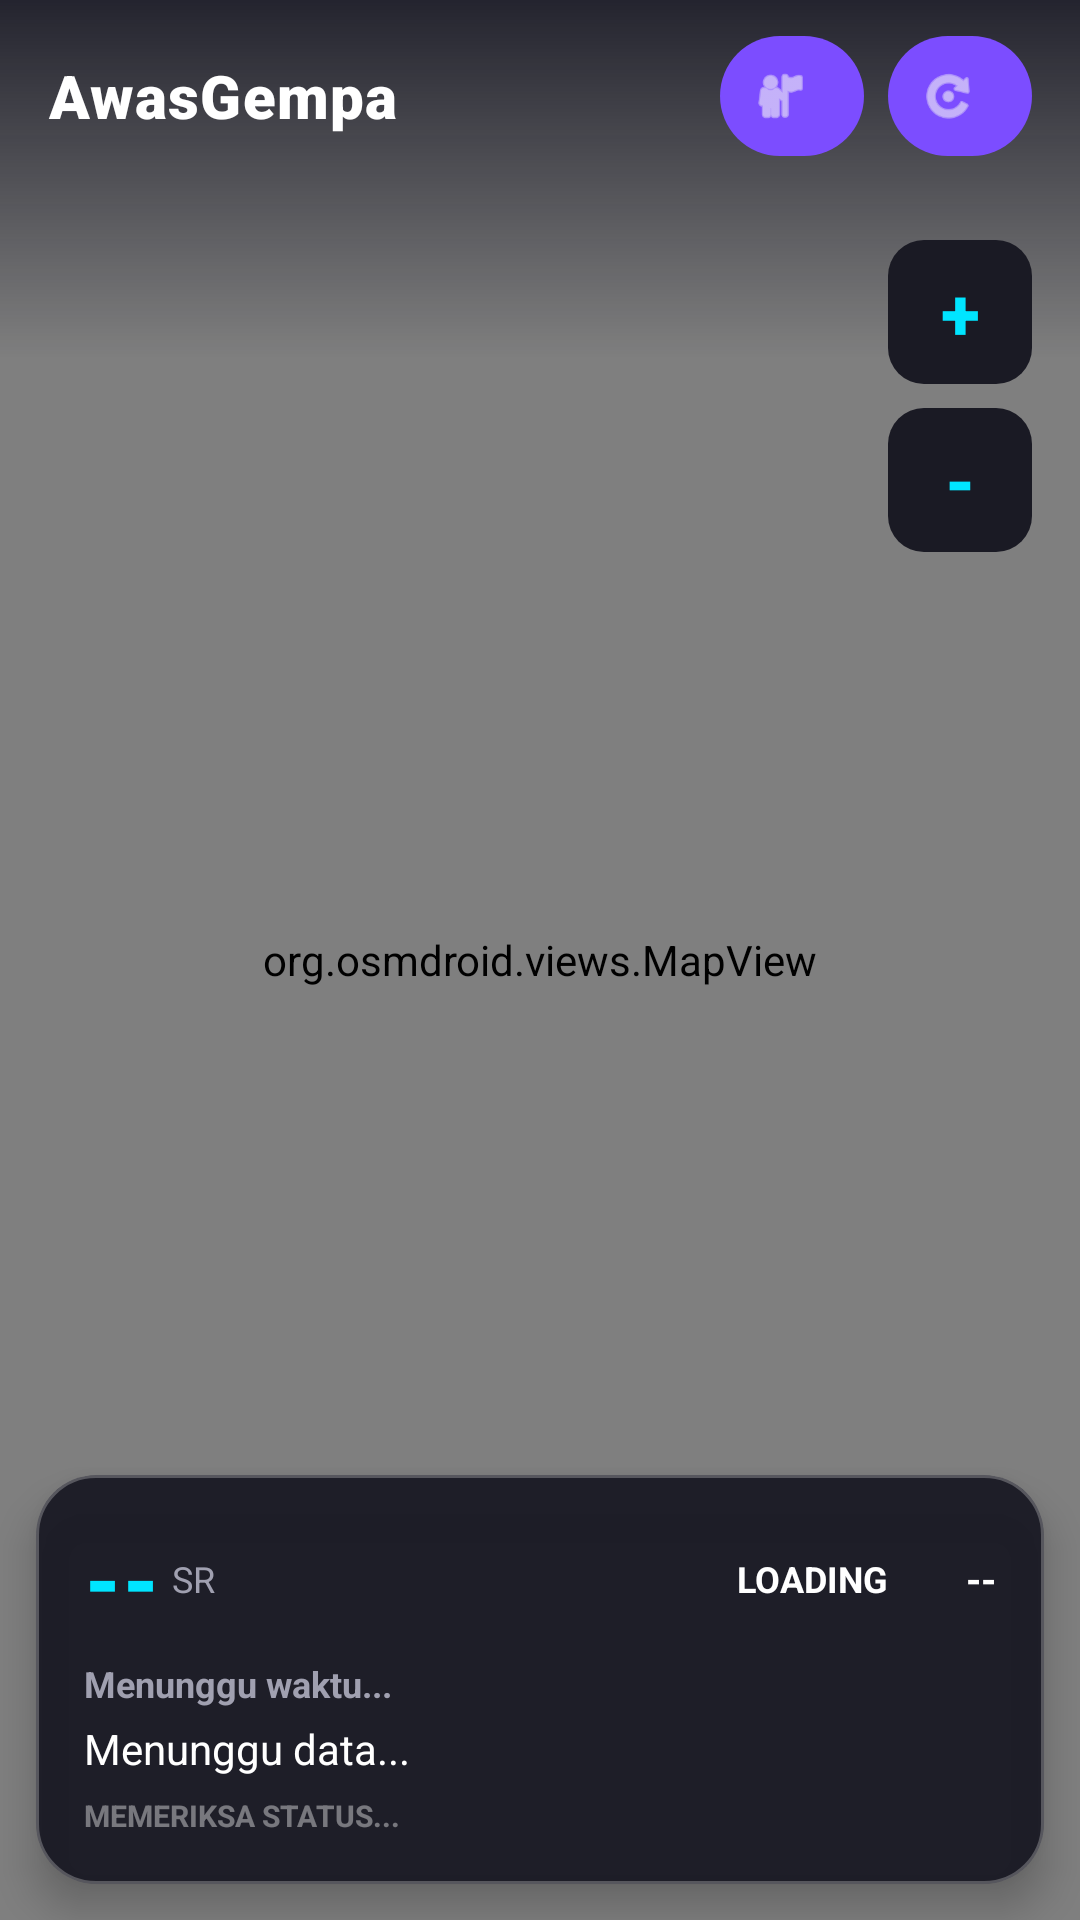

Layout XML and referenced resources for this Android screen:
<!-- AndroidManifest.xml: application theme Theme.AwasGempa -->
<!-- res/layout/activity_main.xml -->
<?xml version="1.0" encoding="utf-8"?>
<androidx.coordinatorlayout.widget.CoordinatorLayout xmlns:android="http://schemas.android.com/apk/res/android"
    xmlns:app="http://schemas.android.com/apk/res-auto"
    xmlns:tools="http://schemas.android.com/tools"
    android:id="@+id/main"
    android:layout_width="match_parent"
    android:layout_height="match_parent"
    android:background="#0D0D1A"
    tools:context=".MainActivity">

    
    <org.osmdroid.views.MapView
        android:id="@+id/map_view"
        android:layout_width="match_parent"
        android:layout_height="match_parent" />

    
    <View
        android:layout_width="match_parent"
        android:layout_height="120dp"
        android:background="@drawable/bg_gradient_top"
        android:duplicateParentState="true" />

    
    <LinearLayout
        android:layout_width="match_parent"
        android:layout_height="56dp"
        android:orientation="horizontal"
        android:gravity="center_vertical"
        android:paddingHorizontal="16dp"
        android:paddingTop="8dp"
        android:elevation="0dp">

        <TextView
            android:id="@+id/tv_app_title"
            android:layout_width="0dp"
            android:layout_height="wrap_content"
            android:layout_weight="1"
            android:text="AwasGempa"
            android:textColor="#FFFFFF"
            android:textSize="20sp"
            android:textStyle="bold"
            android:fontFamily="sans-serif-black"
            android:letterSpacing="0.02" />

        <com.google.android.material.button.MaterialButton
            android:id="@+id/btn_history"
            android:layout_width="48dp"
            android:layout_height="48dp"
            android:layout_marginEnd="8dp"
            app:icon="@android:drawable/ic_menu_myplaces"
            app:iconSize="20dp"
            app:iconGravity="textStart"
            app:strokeWidth="0dp" />

        <com.google.android.material.button.MaterialButton
            android:id="@+id/btn_refresh"
            android:layout_width="48dp"
            android:layout_height="48dp"
            app:icon="@android:drawable/ic_menu_rotate"
            app:iconSize="20dp"
            app:iconGravity="textStart"
            app:strokeWidth="0dp" />
    </LinearLayout>

    
    <LinearLayout
        android:layout_width="wrap_content"
        android:layout_height="wrap_content"
        android:orientation="vertical"
        android:layout_gravity="top|end"
        android:layout_marginTop="80dp"
        android:layout_marginEnd="16dp"
        android:elevation="4dp">

        <com.google.android.material.button.MaterialButton
            android:id="@+id/btn_zoom_in"
            android:layout_width="48dp"
            android:layout_height="48dp"
            android:text="+"
            android:textSize="24sp"
            android:textColor="#00E5FF"
            android:textStyle="bold"
            android:padding="0dp"
            android:insetLeft="0dp"
            android:insetTop="0dp"
            android:insetRight="0dp"
            android:insetBottom="0dp"
            app:cornerRadius="12dp"
            app:backgroundTint="#1A1A24"
            app:strokeWidth="0dp" />

        <com.google.android.material.button.MaterialButton
            android:id="@+id/btn_zoom_out"
            android:layout_width="48dp"
            android:layout_height="48dp"
            android:layout_marginTop="8dp"
            android:text="-"
            android:textSize="24sp"
            android:textColor="#00E5FF"
            android:textStyle="bold"
            android:padding="0dp"
            android:insetLeft="0dp"
            android:insetTop="0dp"
            android:insetRight="0dp"
            android:insetBottom="0dp"
            app:cornerRadius="12dp"
            app:backgroundTint="#1A1A24"
            app:strokeWidth="0dp" />
    </LinearLayout>

    
    <com.google.android.material.card.MaterialCardView
        android:id="@+id/status_card"
        android:layout_width="match_parent"
        android:layout_height="wrap_content"
        android:layout_gravity="bottom"
        android:layout_margin="12dp"
        app:cardBackgroundColor="#F21A1A24"
        app:strokeColor="#40FFFFFF"
        app:strokeWidth="1dp"
        app:cardCornerRadius="20dp"
        app:cardElevation="8dp"
        app:contentPadding="16dp">

        <LinearLayout
            android:layout_width="match_parent"
            android:layout_height="wrap_content"
            android:orientation="vertical">

            <LinearLayout
                android:layout_width="match_parent"
                android:layout_height="wrap_content"
                android:orientation="horizontal"
                android:gravity="center_vertical">

                <TextView
                    android:id="@+id/tv_magnitude"
                    android:layout_width="wrap_content"
                    android:layout_height="wrap_content"
                    android:text="--"
                    android:textColor="#00E5FF"
                    android:textSize="28sp"
                    android:textStyle="bold"
                    android:fontFamily="sans-serif-black" />

                <TextView
                    android:layout_width="wrap_content"
                    android:layout_height="wrap_content"
                    android:layout_marginStart="4dp"
                    android:text="SR"
                    android:textColor="#A0A0B0"
                    android:textSize="12sp" />

                <View
                    android:layout_width="0dp"
                    android:layout_height="0dp"
                    android:layout_weight="1" />

                
                <TextView
                    android:id="@+id/tv_status_badge"
                    android:layout_width="wrap_content"
                    android:layout_height="28dp"
                    android:gravity="center"
                    android:paddingHorizontal="14dp"
                    android:text="LOADING"
                    android:textColor="#FFFFFF"
                    android:textSize="12sp"
                    android:textStyle="bold"
                    android:background="@drawable/bg_status_pill" />

                <TextView
                    android:layout_width="wrap_content"
                    android:layout_height="wrap_content"
                    android:layout_marginStart="12dp"
                    android:id="@+id/tv_distance"
                    android:text="--"
                    android:textColor="#FFFFFF"
                    android:textSize="13sp"
                    android:textStyle="bold" />
            </LinearLayout>

            <TextView
                android:id="@+id/tv_datetime"
                android:layout_width="match_parent"
                android:layout_height="wrap_content"
                android:layout_marginTop="8dp"
                android:text="Menunggu waktu..."
                android:textColor="#A0A0B0"
                android:textSize="12sp"
                android:textStyle="bold" />

            <TextView
                android:id="@+id/tv_location"
                android:layout_width="match_parent"
                android:layout_height="wrap_content"
                android:layout_marginTop="4dp"
                android:text="Menunggu data..."
                android:textColor="#FFFFFF"
                android:textSize="14sp"
                android:lineSpacingExtra="4dp" />

            
            <TextView
                android:id="@+id/tv_data_age"
                android:layout_width="match_parent"
                android:layout_height="wrap_content"
                android:layout_marginTop="6dp"
                android:text="Memeriksa status..."
                android:textColor="#66FFFFFF"
                android:textSize="10sp"
                android:textAllCaps="true"
                android:textStyle="bold" />
        </LinearLayout>
    </com.google.android.material.card.MaterialCardView>

</androidx.coordinatorlayout.widget.CoordinatorLayout>
<!-- resources referenced by this layout -->
<resources>
  <!-- drawable bg_gradient_top (drawable) -->
  <?xml version="1.0" encoding="utf-8"?>
  <shape xmlns:android="http://schemas.android.com/apk/res/android" android:shape="rectangle">
      <gradient
          android:startColor="#CC0D0D1A"
          android:endColor="#000D0D1A"
          android:angle="270" />
  </shape>
  <style name="Theme.AwasGempa" parent="Base.Theme.AwasGempa" />
  <style name="Base.Theme.AwasGempa" parent="Theme.Material3.Dark.NoActionBar">
          <item name="colorPrimary">@color/accent_purple</item>
          <item name="colorPrimaryVariant">#651FFF</item>
          <item name="colorOnPrimary">@color/text_primary</item>
          <item name="colorSecondary">@color/accent_cyan</item>
          <item name="colorSecondaryVariant">#00B8D4</item>
          <item name="colorOnSecondary">@color/text_primary</item>
          <item name="android:colorBackground">@color/dark_bg</item>
          <item name="colorSurface">@color/dark_surface</item>
          <item name="colorOnSurface">@color/text_primary</item>
          <item name="colorOnBackground">@color/text_primary</item>
          <item name="colorError">@color/status_merah</item>
          <item name="android:statusBarColor">@color/dark_bg</item>
          <item name="android:navigationBarColor">@color/dark_bg</item>
      </style>
  <color name="accent_purple">#7C4DFF</color>
  <color name="text_primary">#F5F5F5</color>
  <color name="accent_cyan">#00E5FF</color>
  <color name="dark_bg">#0D0D1A</color>
  <color name="dark_surface">#1A1A2E</color>
  <color name="status_merah">#FF1744</color>
</resources>
